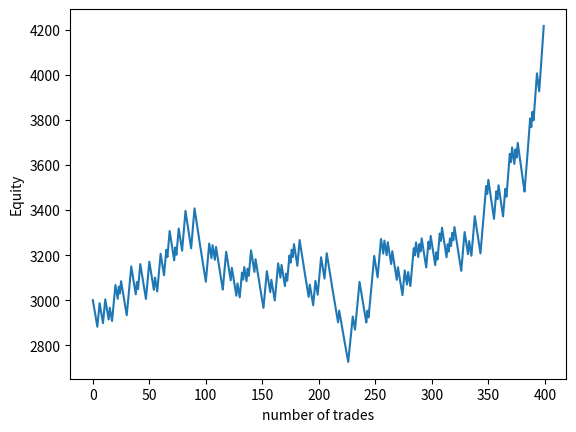

Python code for this plot:
# monte carlo simulation for an options trader possible equity path

import numpy as np
import matplotlib.pyplot as plt

#Compounding
# Define the parameters
initial_equity = 3000
loss_pct = 0.01
win_pct = 0.018
win_rate = 0.41
n_simulations = 400


# Write the simulation function
def simulate_equity_curve(initial_equity, loss_pct, win_pct, win_rate, n_simulations):
    """
       Simulates the equity curve of a day trader

       Parameters
       ----------
       initial_equity : float
           The initial amount of money in the trading account.
       loss_pct : float
           The percentage of initial_equity that is lost in case of a losing trade.
       win_pct : float
           The percentage of initial_equity that is won in case of a winning trade.
       win_rate : float
           The probability of winning a trade.
       n_simulations : int
           The number of trades to simulate.

       Returns
       -------
       equity : numpy.ndarray
           The equity curve of the day trader, where each element is the balance
           of the trading account after each trade.
       """
    equity = np.zeros((n_simulations,))
    equity[0] = initial_equity
    equity_counter = initial_equity

    for i in range(1, n_simulations):
        win = np.random.binomial(1, win_rate, 1)
        if win:
            daily_return = equity_counter * win_pct
            equity_counter += daily_return
        else:
            daily_return = -equity_counter * loss_pct
            equity_counter += daily_return
        equity[i] = equity_counter
        print("||Daily PnL:", "{:.2f}".format(daily_return), "||   Equity:", "{:.2f}".format(equity_counter))
    return equity

# Run the simulation
equity = simulate_equity_curve(initial_equity, loss_pct, win_pct, win_rate, n_simulations)

# Plot the results
plt.plot(equity)
plt.xlabel("number of trades")
plt.ylabel("Equity")
plt.show()





